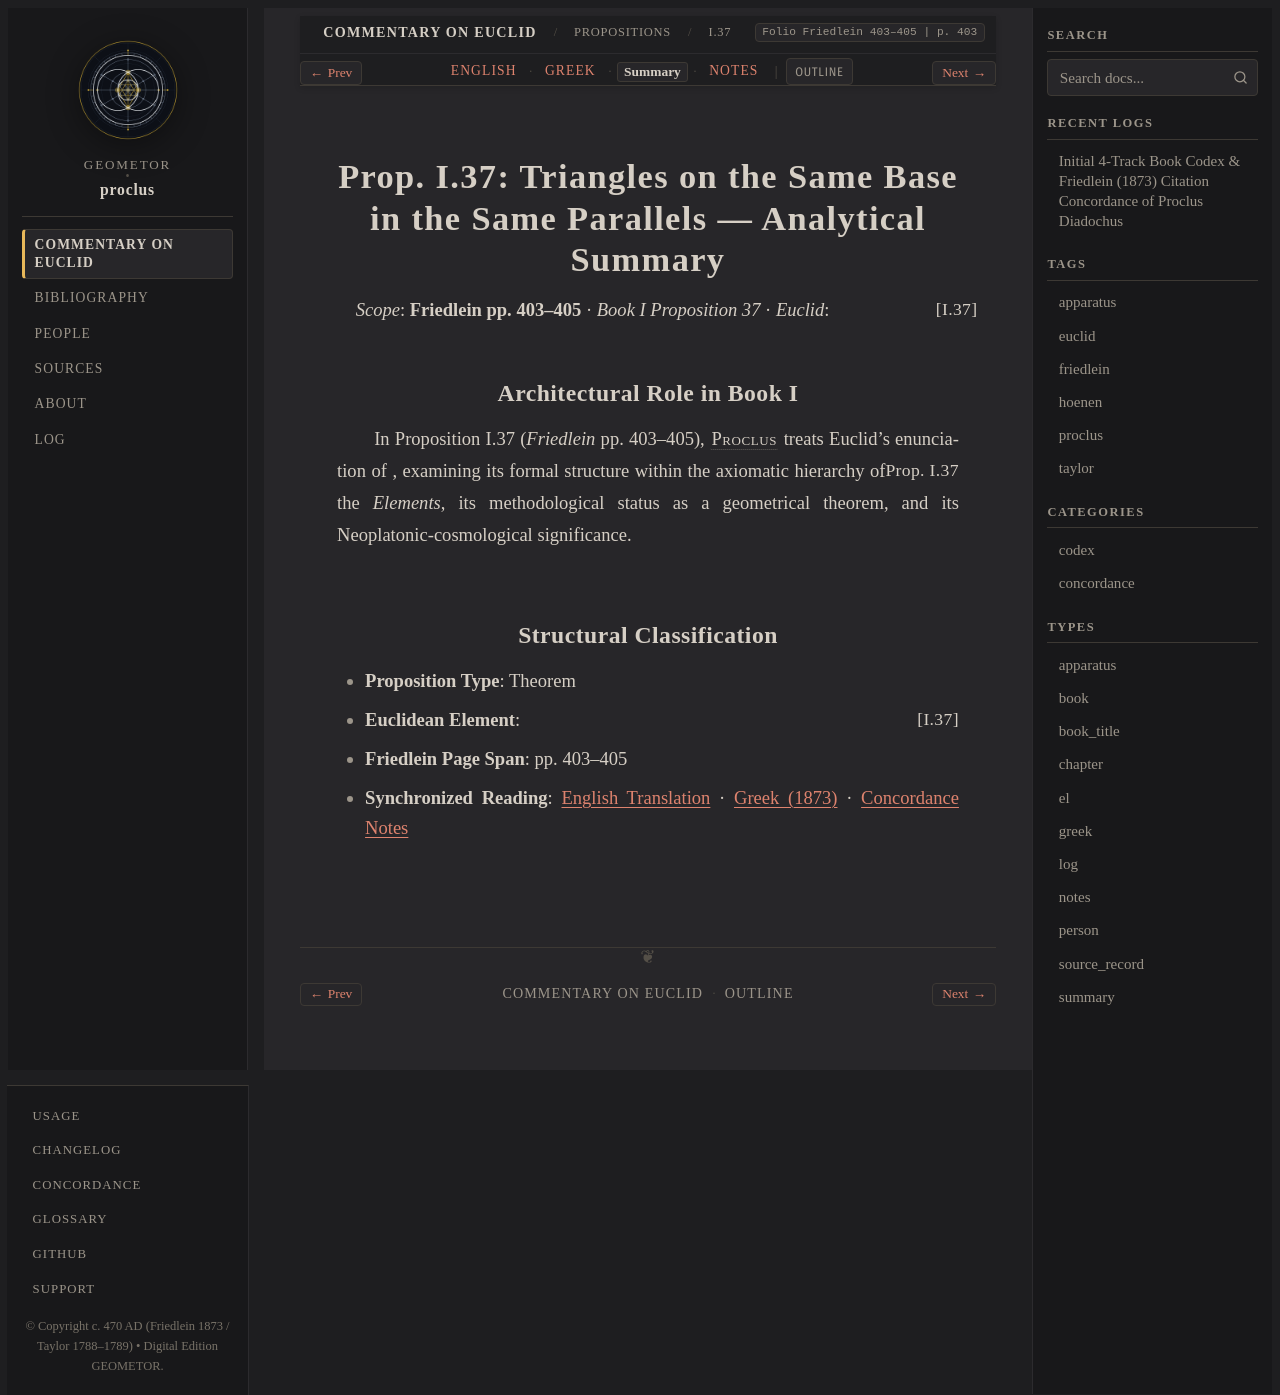

repository: geometor/proclus · page: in_euclidem/propositions/37/summary.html · generator: sphinx

:order: 37
:layout: book
:canonical_id: I.37
:breadcrumb_title: I.37
:folio: Friedlein 403–405
:book: Book I: Propositions
:type: summary
:tracks: English: index | Greek: greek | Summary: summary | Notes: notes

Prop. I.37: Triangles on the Same Base in the Same Parallels — Analytical Summary
=================================================================================

*Scope*: **Friedlein pp. 403–405** · *Book I Proposition 37* · *Euclid*: :just:`I.37`

Architectural Role in Book I
----------------------------

In Proposition I.37 (*Friedlein* pp. 403–405), :person:`Proclus <proclus>` treats Euclid's enunciation of :just:`Prop. I.37 <I.37>`, examining its formal structure within the axiomatic hierarchy of the *Elements*, its methodological status as a geometrical theorem, and its Neoplatonic-cosmological significance.

Structural Classification
-------------------------

- **Proposition Type**: Theorem
- **Euclidean Element**: :just:`I.37`
- **Friedlein Page Span**: pp. 403–405
- **Synchronized Reading**: :doc:`English Translation <index>` · :doc:`Greek (1873) <greek>` · :doc:`Concordance Notes <notes>`
